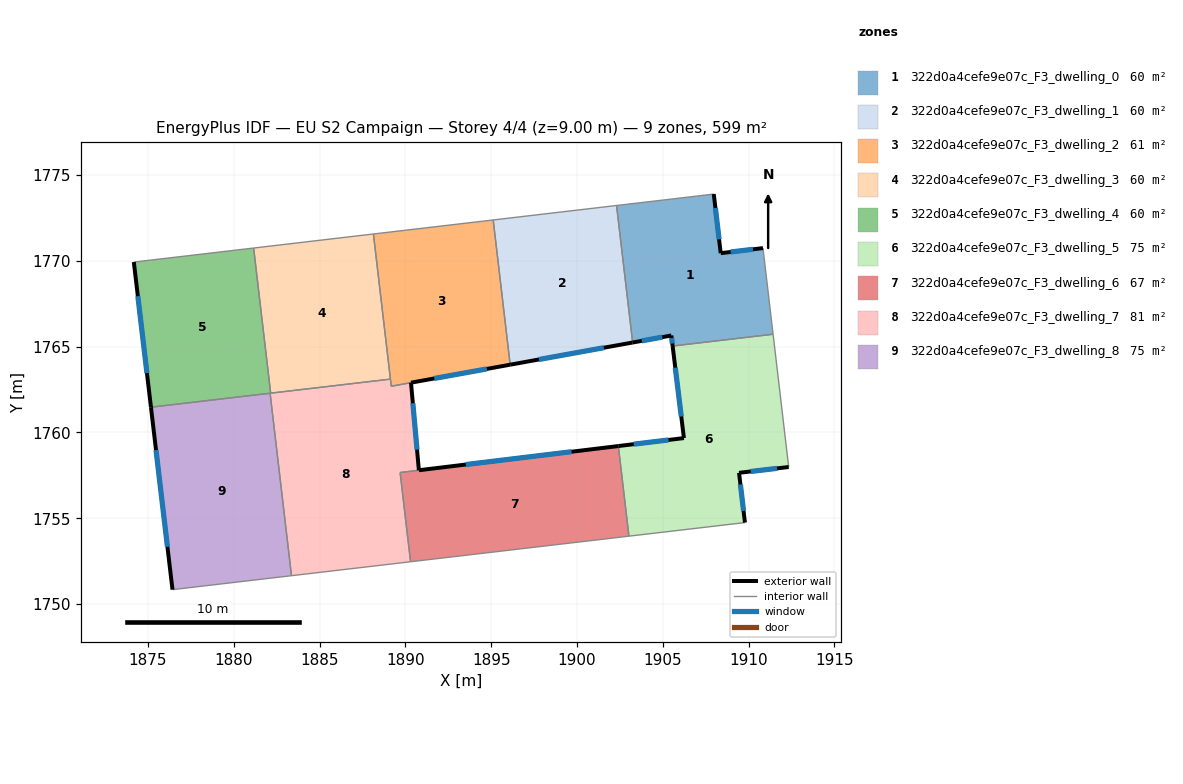
=== STOREY PLAN SPEC (per zone: floor XY polygon, exterior-wall plan segments, windows/doors) ===
zone 1: 322d0a4cefe9e07c_F3_dwelling_0  (59.9 m²)
  floor: (1910.84, 1770.75) (1911.43, 1765.73) (1905.58, 1765.04) (1905.50, 1765.65) (1903.24, 1765.25) (1902.31, 1773.23) (1906.58, 1773.73) (1907.97, 1773.90) (1908.38, 1770.45)
  exterior wall: (1905.50, 1765.65) – (1905.58, 1765.04)  [0.6 m]
    window: (1905.52, 1765.51) – (1905.56, 1765.18)  [0.5 m²]
  exterior wall: (1903.24, 1765.25) – (1905.50, 1765.65)  [2.3 m]
    window: (1903.77, 1765.34) – (1904.97, 1765.56)  [1.9 m²]
  exterior wall: (1908.38, 1770.45) – (1907.97, 1773.90)  [3.5 m]
    window: (1908.28, 1771.26) – (1908.07, 1773.09)  [2.9 m²]
  exterior wall: (1910.84, 1770.75) – (1908.38, 1770.45)  [2.5 m]
    window: (1910.26, 1770.68) – (1908.96, 1770.52)  [2.1 m²]
  interior walls: 5
zone 2: 322d0a4cefe9e07c_F3_dwelling_1  (59.9 m²)
  floor: (1902.31, 1773.23) (1903.24, 1765.25) (1896.11, 1763.95) (1895.12, 1772.39)
  exterior wall: (1896.11, 1763.95) – (1903.24, 1765.25)  [7.3 m]
    window: (1897.78, 1764.26) – (1901.57, 1764.94)  [6.1 m²]
  interior walls: 3
zone 3: 322d0a4cefe9e07c_F3_dwelling_2  (61.3 m²)
  floor: (1895.12, 1772.39) (1896.11, 1763.95) (1889.18, 1762.70) (1888.13, 1771.57)
  exterior wall: (1890.32, 1762.90) – (1896.11, 1763.95)  [5.9 m]
    window: (1891.68, 1763.15) – (1894.75, 1763.71)  [5.0 m²]
  interior walls: 5
zone 4: 322d0a4cefe9e07c_F3_dwelling_3  (59.8 m²)
  floor: (1888.13, 1771.57) (1889.13, 1763.12) (1882.15, 1762.29) (1881.15, 1770.75)
  interior walls: 5
zone 5: 322d0a4cefe9e07c_F3_dwelling_4  (59.9 m²)
  floor: (1881.15, 1770.75) (1882.15, 1762.29) (1875.17, 1761.47) (1874.17, 1769.93)
  exterior wall: (1874.17, 1769.93) – (1875.17, 1761.47)  [8.5 m]
    window: (1874.40, 1767.95) – (1874.93, 1763.46)  [7.2 m²]
  interior walls: 4
zone 6: 322d0a4cefe9e07c_F3_dwelling_5  (74.8 m²)
  floor: (1911.43, 1765.73) (1912.34, 1757.99) (1909.45, 1757.65) (1909.79, 1754.75) (1903.03, 1753.96) (1902.41, 1759.21) (1906.23, 1759.67) (1905.58, 1765.04)
  exterior wall: (1906.23, 1759.67) – (1902.41, 1759.21)  [3.9 m]
    window: (1905.34, 1759.57) – (1903.31, 1759.32)  [3.2 m²]
  exterior wall: (1905.58, 1765.04) – (1906.23, 1759.67)  [5.4 m]
    window: (1905.73, 1763.78) – (1906.08, 1760.93)  [4.6 m²]
  exterior wall: (1909.45, 1757.65) – (1912.34, 1757.99)  [2.9 m]
    window: (1910.13, 1757.73) – (1911.66, 1757.91)  [2.5 m²]
  exterior wall: (1909.79, 1754.75) – (1909.45, 1757.65)  [2.9 m]
    window: (1909.71, 1755.43) – (1909.53, 1756.97)  [2.5 m²]
  interior walls: 4
zone 7: 322d0a4cefe9e07c_F3_dwelling_6  (67.4 m²)
  floor: (1902.41, 1759.21) (1903.03, 1753.96) (1890.30, 1752.47) (1889.69, 1757.66)
  exterior wall: (1902.41, 1759.21) – (1890.79, 1757.80)  [11.7 m]
    window: (1899.68, 1758.88) – (1893.52, 1758.13)  [9.9 m²]
  interior walls: 4
zone 8: 322d0a4cefe9e07c_F3_dwelling_7  (80.8 m²)
  floor: (1890.32, 1762.90) (1890.79, 1757.80) (1889.69, 1757.67) (1890.30, 1752.47) (1883.36, 1751.65) (1882.11, 1762.29) (1889.05, 1763.10) (1889.13, 1763.11) (1889.18, 1762.70)
  exterior wall: (1890.79, 1757.80) – (1890.33, 1762.90)  [5.1 m]
    window: (1890.68, 1759.00) – (1890.43, 1761.71)  [4.3 m²]
  interior walls: 9
zone 9: 322d0a4cefe9e07c_F3_dwelling_8  (74.8 m²)
  floor: (1882.11, 1762.29) (1883.36, 1751.65) (1876.42, 1750.84) (1875.17, 1761.47)
  exterior wall: (1875.17, 1761.47) – (1876.42, 1750.84)  [10.7 m]
    window: (1875.46, 1758.98) – (1876.13, 1753.34)  [9.0 m²]
  interior walls: 3

=== DERIVED (storey summary) ===
Building: EU S2 Campaign
Storey: 4 of 4  (floor level z = 9.00 m)
Storey gross floor area: 598.6 m²
Zones on this storey: 9
  - 322d0a4cefe9e07c_F3_dwelling_0: floor 59.9 m²; exterior wall 8.9 m (26.6 m²); 4 window(s) 7.5 m²; WWR 28.1%
  - 322d0a4cefe9e07c_F3_dwelling_1: floor 59.9 m²; exterior wall 7.3 m (21.8 m²); 1 window(s) 6.1 m²; WWR 28.1%
  - 322d0a4cefe9e07c_F3_dwelling_2: floor 61.3 m²; exterior wall 5.9 m (17.6 m²); 1 window(s) 5.0 m²; WWR 28.1%
  - 322d0a4cefe9e07c_F3_dwelling_3: floor 59.8 m²
  - 322d0a4cefe9e07c_F3_dwelling_4: floor 59.9 m²; exterior wall 8.5 m (25.6 m²); 1 window(s) 7.2 m²; WWR 28.1%
  - 322d0a4cefe9e07c_F3_dwelling_5: floor 74.8 m²; exterior wall 15.1 m (45.3 m²); 4 window(s) 12.7 m²; WWR 28.1%
  - 322d0a4cefe9e07c_F3_dwelling_6: floor 67.4 m²; exterior wall 11.7 m (35.1 m²); 1 window(s) 9.9 m²; WWR 28.1%
  - 322d0a4cefe9e07c_F3_dwelling_7: floor 80.8 m²; exterior wall 5.1 m (15.4 m²); 1 window(s) 4.3 m²; WWR 28.1%
  - 322d0a4cefe9e07c_F3_dwelling_8: floor 74.8 m²; exterior wall 10.7 m (32.1 m²); 1 window(s) 9.0 m²; WWR 28.1%
Zone adjacency (shared interzone walls):
  - 322d0a4cefe9e07c_F3_dwelling_0 ↔ 322d0a4cefe9e07c_F3_dwelling_1
  - 322d0a4cefe9e07c_F3_dwelling_0 ↔ 322d0a4cefe9e07c_F3_dwelling_5
  - 322d0a4cefe9e07c_F3_dwelling_1 ↔ 322d0a4cefe9e07c_F3_dwelling_2
  - 322d0a4cefe9e07c_F3_dwelling_2 ↔ 322d0a4cefe9e07c_F3_dwelling_3
  - 322d0a4cefe9e07c_F3_dwelling_2 ↔ 322d0a4cefe9e07c_F3_dwelling_7
  - 322d0a4cefe9e07c_F3_dwelling_3 ↔ 322d0a4cefe9e07c_F3_dwelling_4
  - 322d0a4cefe9e07c_F3_dwelling_3 ↔ 322d0a4cefe9e07c_F3_dwelling_7
  - 322d0a4cefe9e07c_F3_dwelling_4 ↔ 322d0a4cefe9e07c_F3_dwelling_7
  - 322d0a4cefe9e07c_F3_dwelling_4 ↔ 322d0a4cefe9e07c_F3_dwelling_8
  - 322d0a4cefe9e07c_F3_dwelling_5 ↔ 322d0a4cefe9e07c_F3_dwelling_6
  - 322d0a4cefe9e07c_F3_dwelling_6 ↔ 322d0a4cefe9e07c_F3_dwelling_7
  - 322d0a4cefe9e07c_F3_dwelling_7 ↔ 322d0a4cefe9e07c_F3_dwelling_8